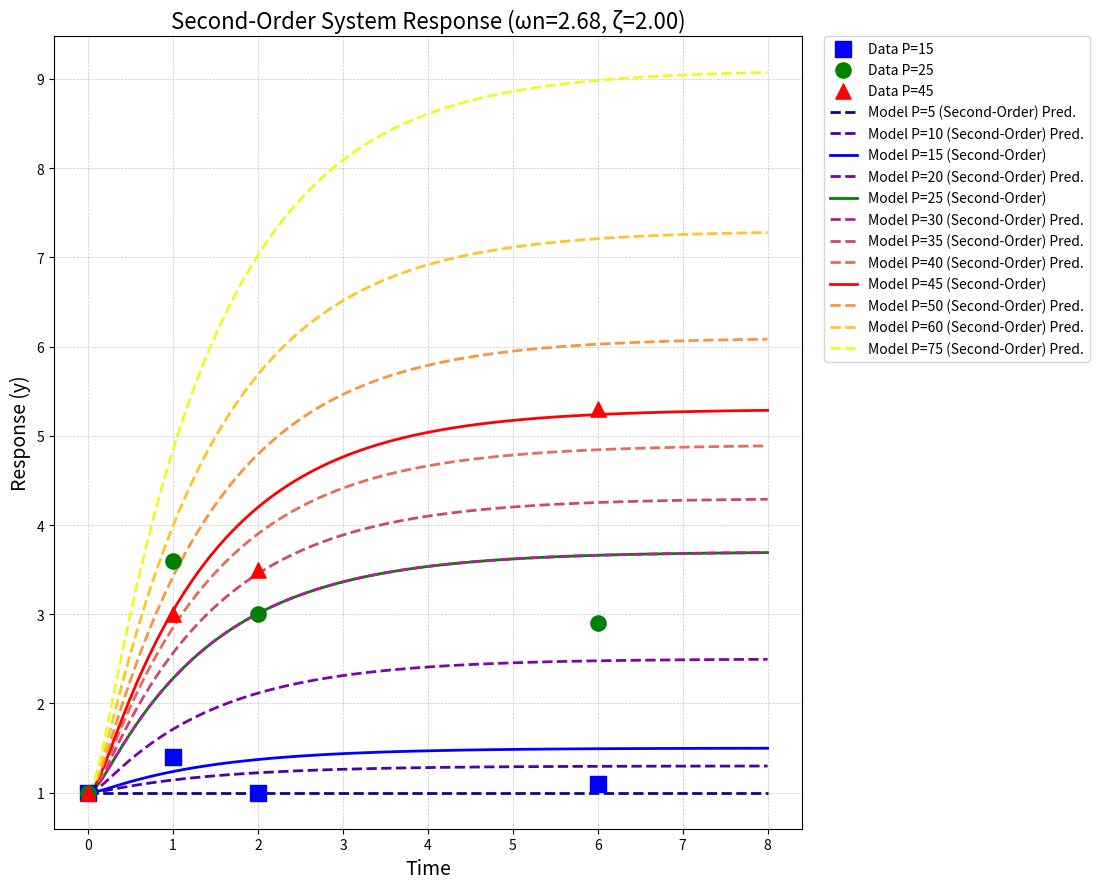
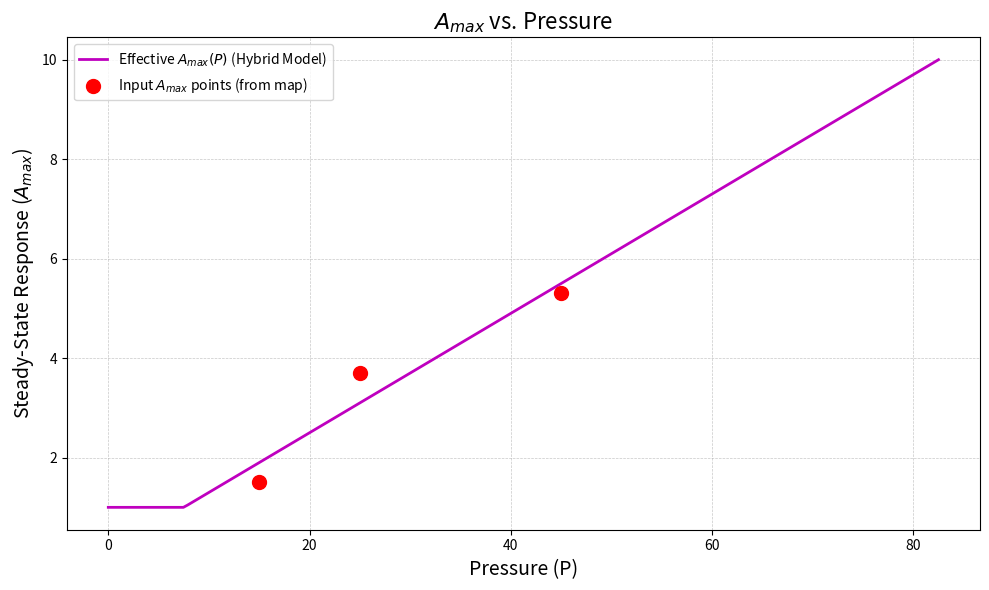
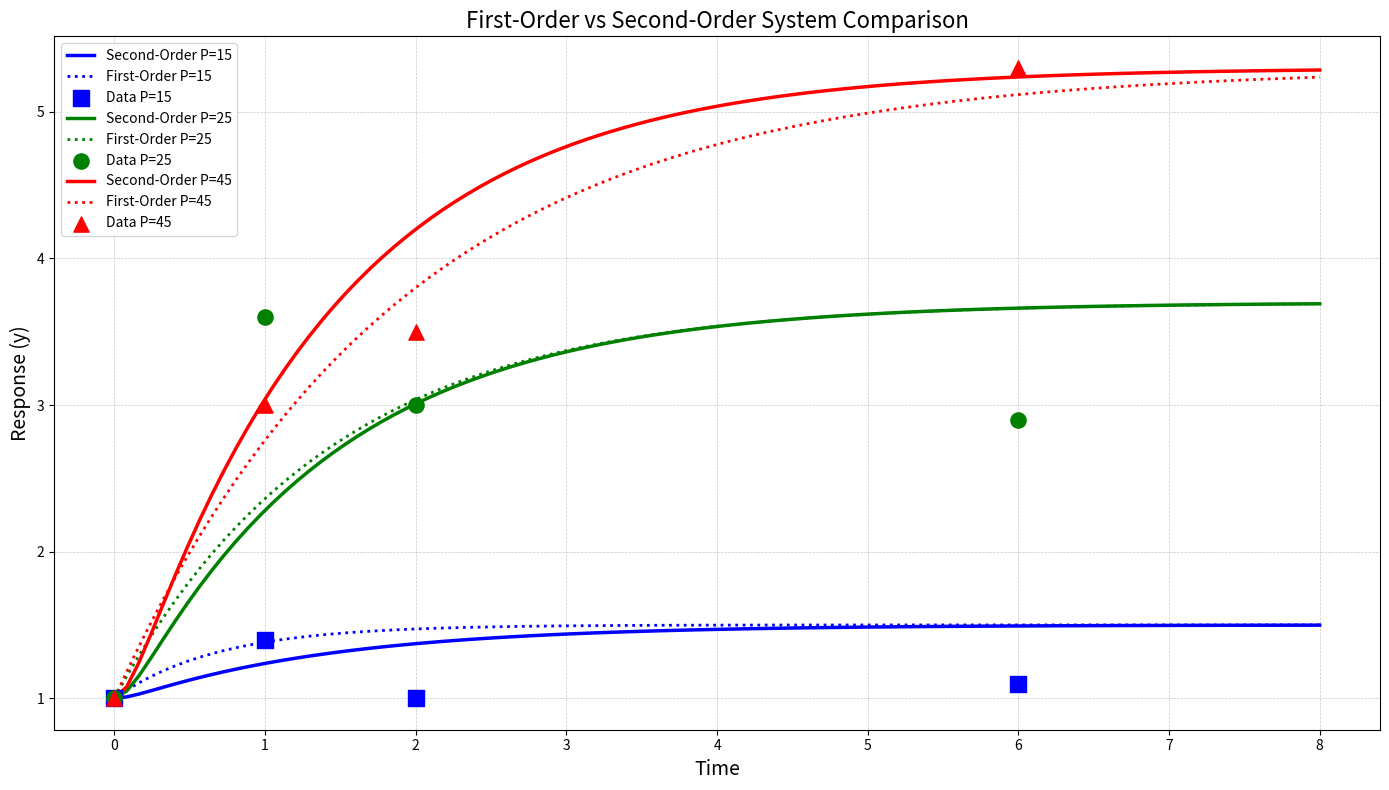
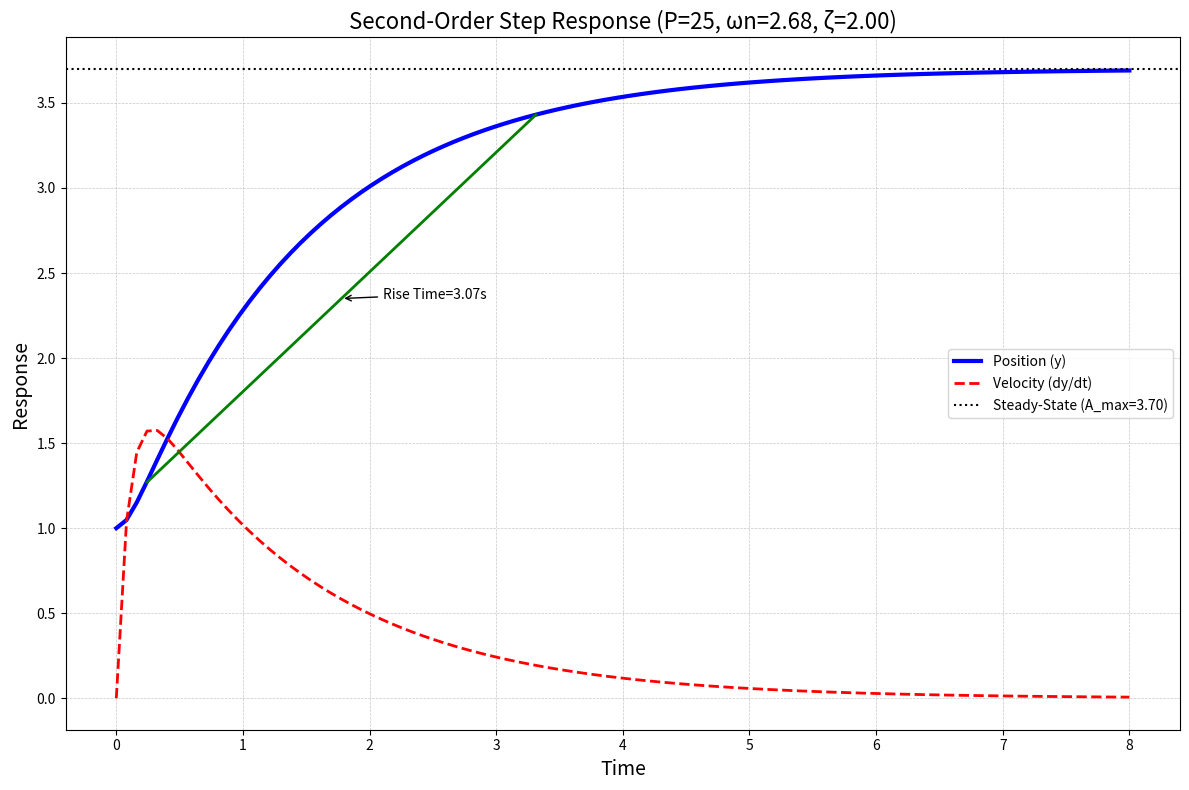

These figures' Python source, in order:
import numpy as np
import matplotlib.pyplot as plt
from scipy.integrate import odeint
from scipy.optimize import minimize

# Your provided data
P_values = np.array([15, 25, 45])
A_max_map = {15: 1.5, 25: 3.7, 45: 5.3}  # Target steady-state for given P
y0 = 1.0  # Initial condition for y

# Experimental data
exp_data = {
    15: {'t': np.array([0, 1, 2, 6]), 'y': np.array([1.0, 1.4, 1.0, 1.1])},
    25: {'t': np.array([0, 1, 2, 6]), 'y': np.array([1.0, 3.6, 3.0, 2.9])},
    45: {'t': np.array([0, 1, 2, 6]), 'y': np.array([1.0, 3.0, 3.5, 5.3])}
}
colors = {15: 'blue', 25: 'green', 45: 'red'}
markers = {15: 's', 25: 'o', 45: '^'}


# Define a hybrid model for A_max calculation (uses map if P is known, else linear)
def calculate_A_max_hybrid(P, slope, intercept, a_max_map_ref):
    """
    Calculates A_max based on pressure P.
    For P values in a_max_map_ref, it uses the corresponding mapped value.
    Otherwise, it uses linear interpolation/extrapolation.
    Ensures A_max is at least 1.
    """
    if P in a_max_map_ref:
        return a_max_map_ref[P]
    else:
        return max(1, slope * P + intercept)


# Calculate the linear model parameters for A_max based on the provided map
P_known = np.array(list(A_max_map.keys()))
A_max_known = np.array(list(A_max_map.values()))
slope_fit, intercept_fit = np.polyfit(P_known, A_max_known, 1)
print(f"Linear A_max model (fit to all known points): A_max = {slope_fit:.4f} * P + {intercept_fit:.4f}")


# Define the second-order system model
def second_order_model(y, t, P_val, omega_n, zeta, slope_param, intercept_param, a_max_calc_func, a_max_map_ref):
    """
    Second-order ODE model represented as two first-order ODEs:
    y[0] = position, y[1] = velocity

    d²y/dt² + 2*zeta*omega_n*dy/dt + omega_n²*y = omega_n²*A_max

    Converted to:
    dy[0]/dt = y[1]
    dy[1]/dt = omega_n²*A_max - omega_n²*y[0] - 2*zeta*omega_n*y[1]
    """
    # Get A_max based on pressure
    A_max = a_max_calc_func(P_val, slope_param, intercept_param, a_max_map_ref)

    # Extract position and velocity
    position, velocity = y

    # Calculate derivatives
    dposition_dt = velocity
    dvelocity_dt = omega_n ** 2 * A_max - omega_n ** 2 * position - 2 * zeta * omega_n * velocity

    return [dposition_dt, dvelocity_dt]


# Function to calculate the sum of squared errors
def objective_function(params, current_P_values, current_y0, current_exp_data, current_slope,
                       current_intercept, current_a_max_map_ref):
    omega_n, zeta = params
    total_error = 0

    for P_val_opt in current_P_values:
        t_exp = current_exp_data[P_val_opt]['t']
        y_exp = current_exp_data[P_val_opt]['y']

        # Initial conditions for second-order system: [position, velocity]
        initial_conditions = [current_y0, 0.0]  # Starting position y0, zero initial velocity

        # Solve ODE system
        solution = odeint(second_order_model, initial_conditions, t_exp,
                          args=(P_val_opt, omega_n, zeta, current_slope, current_intercept,
                                calculate_A_max_hybrid, current_a_max_map_ref))

        # Extract position values (first column of solution)
        y_model = solution[:, 0]

        # Calculate error
        error = np.sum((y_model - y_exp) ** 2)
        total_error += error

    return total_error


# Initial parameter guess and bounds
# omega_n (natural frequency), zeta (damping ratio)
initial_params = [1.0, 0.7]  # Common starting values
bounds = [(0.1, 10.0), (0.01, 2.0)]  # omega_n > 0, 0 < zeta < 2 (covers under, critical, and over-damping)

# Optimize the parameters
result = minimize(
    objective_function,
    initial_params,
    args=(P_values, y0, exp_data, slope_fit, intercept_fit, A_max_map),
    method='L-BFGS-B',
    bounds=bounds
)
omega_n_opt, zeta_opt = result.x

print("\nOptimized Parameters (Second-Order System):")
print(f"omega_n (natural frequency) = {omega_n_opt:.4f}")
print(f"zeta (damping ratio) = {zeta_opt:.4f}")
print(f"Final SSE = {result.fun:.4f}")

# Classify the system based on damping ratio
if zeta_opt < 1.0:
    system_type = "Underdamped (oscillatory response)"
    td = np.pi / (omega_n_opt * np.sqrt(1 - zeta_opt ** 2))  # Damped period
    print(f"Damped period = {td:.4f}")
elif zeta_opt == 1.0:
    system_type = "Critically damped"
elif zeta_opt > 1.0:
    system_type = "Overdamped"
print(f"System type: {system_type}")

# --- Plotting Section ---
t_plot = np.linspace(0, 8, 100)
original_P_values_plot = P_values
new_P_values_plot = [5, 10, 20, 30, 35, 40, 50, 60, 75]
all_P_values_for_plotting = np.unique(np.concatenate((original_P_values_plot, new_P_values_plot)))

all_plot_colors = {}
all_plot_markers = {}
all_plot_colors.update(colors)
all_plot_markers.update(markers)

new_cmap = plt.get_cmap('plasma')
num_new_P = len(new_P_values_plot)
cmap_colors = [new_cmap(i / (num_new_P - 1 if num_new_P > 1 else 1)) for i in range(num_new_P)]

for i, P_val_new in enumerate(new_P_values_plot):
    all_plot_colors[P_val_new] = cmap_colors[i]
    all_plot_markers[P_val_new] = 'x'

# Plot 1: Second-Order System Response Comparison
plt.figure(figsize=(14, 9))

# Plot experimental data
for P_val_exp in original_P_values_plot:
    if P_val_exp in exp_data:
        plt.scatter(
            exp_data[P_val_exp]['t'], exp_data[P_val_exp]['y'],
            color=all_plot_colors.get(P_val_exp, 'black'), marker=all_plot_markers.get(P_val_exp, '.'),
            s=120, zorder=10, label=f'Data P={P_val_exp}'
        )

# Plot second-order model solutions
for P_val_model in all_P_values_for_plotting:
    initial_state = [y0, 0.0]  # Position y0, zero initial velocity
    solution = odeint(second_order_model, initial_state, t_plot,
                      args=(P_val_model, omega_n_opt, zeta_opt, slope_fit, intercept_fit,
                            calculate_A_max_hybrid, A_max_map))

    y_position = solution[:, 0]  # Extract position (first column)

    linestyle = '--' if P_val_model in new_P_values_plot else '-'
    label = f'Model P={P_val_model} (Second-Order)'
    if P_val_model in new_P_values_plot: label += ' Pred.'

    plt.plot(t_plot, y_position, color=all_plot_colors.get(P_val_model, 'gray'),
             linestyle=linestyle, label=label, linewidth=2, zorder=5)

plt.xlabel('Time', fontsize=14)
plt.ylabel('Response (y)', fontsize=14)
plt.title(f'Second-Order System Response (ωn={omega_n_opt:.2f}, ζ={zeta_opt:.2f})', fontsize=16)
plt.grid(True, which='both', linestyle='--', linewidth=0.5, alpha=0.7)
plt.legend(bbox_to_anchor=(1.03, 1), loc='upper left', borderaxespad=0.)
plt.tight_layout(rect=[0, 0, 0.80, 1])
plt.show()

# Plot 2: Steady-state (A_max) vs Pressure
plt.figure(figsize=(10, 6))
P_range_plot_ax = np.linspace(min(0, min(all_P_values_for_plotting) * 0.8), max(all_P_values_for_plotting) * 1.1, 200)

A_max_hybrid_curve = [calculate_A_max_hybrid(P_val_calc, slope_fit, intercept_fit, A_max_map) for P_val_calc in
                      P_range_plot_ax]
plt.plot(P_range_plot_ax, A_max_hybrid_curve, 'm-', linewidth=2,
         label='Effective $A_{max}(P)$ (Hybrid Model)', zorder=5)

plt.scatter(P_known, A_max_known, color='red', s=100, zorder=10, label='Input $A_{max}$ points (from map)')

plt.xlabel('Pressure (P)', fontsize=14)
plt.ylabel('Steady-State Response ($A_{max}$)', fontsize=14)
plt.title('$A_{max}$ vs. Pressure', fontsize=16)
plt.grid(True, which='both', linestyle='--', linewidth=0.5, alpha=0.7)
plt.legend()
plt.tight_layout()
plt.show()

# Plot 3: First-Order vs Second-Order System Comparison
plt.figure(figsize=(14, 8))


# Function to represent the original first-order model for comparison
def first_order_model_for_comparison(y, t, P_val, tau_base, scaling_factor, slope_param, intercept_param,
                                     a_max_calc_func, a_max_map_ref):
    A_max = a_max_calc_func(P_val, slope_param, intercept_param, a_max_map_ref)
    if A_max <= 0:
        tau = tau_base
    else:
        tau = tau_base * (A_max / 1.0) ** scaling_factor
    dydt = (A_max - y) / tau
    return dydt


# Use the parameters from your first-order model for comparison
# These values are taken from your original code output
tau_base_orig = 0.5  # Example value - replace with your actual optimized value
scaling_factor_orig = 0.8  # Example value - replace with your actual optimized value

# Plot for a few key pressure values to compare first vs second order
key_pressures = [15, 25, 45]  # Original experimental pressures

for P_val in key_pressures:
    # Second-order model solution
    initial_state_2nd = [y0, 0.0]
    solution_2nd = odeint(second_order_model, initial_state_2nd, t_plot,
                          args=(P_val, omega_n_opt, zeta_opt, slope_fit, intercept_fit,
                                calculate_A_max_hybrid, A_max_map))
    y_position_2nd = solution_2nd[:, 0]

    # First-order model solution
    solution_1st = odeint(first_order_model_for_comparison, y0, t_plot,
                          args=(P_val, tau_base_orig, scaling_factor_orig, slope_fit, intercept_fit,
                                calculate_A_max_hybrid, A_max_map))

    # Plot both models
    plt.plot(t_plot, y_position_2nd,
             color=all_plot_colors.get(P_val, 'black'),
             linestyle='-',
             linewidth=2.5,
             label=f'Second-Order P={P_val}')

    plt.plot(t_plot, solution_1st,
             color=all_plot_colors.get(P_val, 'black'),
             linestyle=':',
             linewidth=2,
             label=f'First-Order P={P_val}')

    # Plot experimental data if available
    if P_val in exp_data:
        plt.scatter(
            exp_data[P_val]['t'], exp_data[P_val]['y'],
            color=all_plot_colors.get(P_val, 'black'),
            marker=all_plot_markers.get(P_val, '.'),
            s=120, zorder=10,
            label=f'Data P={P_val}'
        )

plt.xlabel('Time', fontsize=14)
plt.ylabel('Response (y)', fontsize=14)
plt.title('First-Order vs Second-Order System Comparison', fontsize=16)
plt.grid(True, which='both', linestyle='--', linewidth=0.5, alpha=0.7)
plt.legend()
plt.tight_layout()
plt.show()

# Plot 4: Step Response Characteristics
plt.figure(figsize=(12, 8))

# Generate step response for P=25 (middle value)
P_step = 25
initial_state = [y0, 0.0]
solution_step = odeint(second_order_model, initial_state, t_plot,
                       args=(P_step, omega_n_opt, zeta_opt, slope_fit, intercept_fit,
                             calculate_A_max_hybrid, A_max_map))
y_position_step = solution_step[:, 0]
y_velocity_step = solution_step[:, 1]

# Calculate A_max for this pressure
A_max_step = calculate_A_max_hybrid(P_step, slope_fit, intercept_fit, A_max_map)

plt.plot(t_plot, y_position_step, 'b-', linewidth=3, label='Position (y)')
plt.plot(t_plot, y_velocity_step, 'r--', linewidth=2, label='Velocity (dy/dt)')
plt.axhline(y=A_max_step, color='k', linestyle=':', label=f'Steady-State (A_max={A_max_step:.2f})')

# Mark key response characteristics (if underdamped)
if zeta_opt < 1.0:
    # Find first peak (if it exists)
    peak_indices = []
    for i in range(1, len(t_plot) - 1):
        if y_velocity_step[i - 1] > 0 and y_velocity_step[i + 1] < 0:
            peak_indices.append(i)

    if peak_indices:
        first_peak_idx = peak_indices[0]
        first_peak_time = t_plot[first_peak_idx]
        first_peak_value = y_position_step[first_peak_idx]

        # Mark peak time and overshoot
        overshoot_percent = (first_peak_value - A_max_step) / (A_max_step - y0) * 100
        plt.scatter(first_peak_time, first_peak_value, color='g', s=100, zorder=10)
        plt.annotate(f'Peak Time={first_peak_time:.2f}s\nOvershoot={overshoot_percent:.1f}%',
                     (first_peak_time, first_peak_value), xytext=(10, -30),
                     textcoords='offset points', arrowprops=dict(arrowstyle='->'))

# Calculate rise time (10% to 90% of final value)
rise_start = y0 + 0.1 * (A_max_step - y0)
rise_end = y0 + 0.9 * (A_max_step - y0)

# Find times when response crosses these values
rise_start_idx = np.where(y_position_step >= rise_start)[0][0]
rise_end_idx = np.where(y_position_step >= rise_end)[0][0]

rise_start_time = t_plot[rise_start_idx]
rise_end_time = t_plot[rise_end_idx]
rise_time = rise_end_time - rise_start_time

# Mark rise time
plt.plot([rise_start_time, rise_end_time], [rise_start, rise_end], 'g-', linewidth=2)
plt.annotate(f'Rise Time={rise_time:.2f}s',
             ((rise_start_time + rise_end_time) / 2, (rise_start + rise_end) / 2),
             xytext=(30, 0), textcoords='offset points', arrowprops=dict(arrowstyle='->'))

plt.xlabel('Time', fontsize=14)
plt.ylabel('Response', fontsize=14)
plt.title(f'Second-Order Step Response (P={P_step}, ωn={omega_n_opt:.2f}, ζ={zeta_opt:.2f})', fontsize=16)
plt.grid(True, which='both', linestyle='--', linewidth=0.5, alpha=0.7)
plt.legend()
plt.tight_layout()
plt.show()

# Print predicted steady-state values and response characteristics
print("\nPredicted values and step response characteristics (Second-Order Model):")
print("-" * 115)
print(
    f"{'Pressure':^10} | {'A_max (Hybrid)':^15} | {'ωn':^10} | {'ζ':^10} | {'Rise Time (10-90%)':^20} | {'Settling Time (95%)':^20} | {'Overshoot (%)':^15}")
print("-" * 115)

for P_val_table in sorted(list(all_P_values_for_plotting)):
    A_max_val_table = calculate_A_max_hybrid(P_val_table, slope_fit, intercept_fit, A_max_map)

    # Calculate step response
    initial_state_table = [y0, 0.0]
    t_table = np.linspace(0, 20, 500)  # Longer time for settling time calculation
    solution_table = odeint(second_order_model, initial_state_table, t_table,
                            args=(P_val_table, omega_n_opt, zeta_opt, slope_fit, intercept_fit,
                                  calculate_A_max_hybrid, A_max_map))
    y_position_table = solution_table[:, 0]

    # Calculate rise time (10% to 90%)
    rise_start_table = y0 + 0.1 * (A_max_val_table - y0)
    rise_end_table = y0 + 0.9 * (A_max_val_table - y0)

    try:
        rise_start_idx_table = np.where(y_position_table >= rise_start_table)[0][0]
        rise_end_idx_table = np.where(y_position_table >= rise_end_table)[0][0]
        rise_time_table = t_table[rise_end_idx_table] - t_table[rise_start_idx_table]
    except IndexError:
        rise_time_table = np.nan

    # Calculate settling time (95% of final value)
    settling_band = 0.05 * (A_max_val_table - y0)
    settling_min = A_max_val_table - settling_band
    settling_max = A_max_val_table + settling_band

    # Find when the response permanently enters the settling band
    settling_time = np.nan
    for i in range(len(t_table) - 1, 0, -1):
        if not (settling_min <= y_position_table[i] <= settling_max):
            settling_time = t_table[i + 1] if i + 1 < len(t_table) else np.nan
            break

    # Calculate overshoot
    overshoot = 0.0
    if zeta_opt < 1.0:  # Underdamped systems can have overshoot
        max_response = np.max(y_position_table)
        if max_response > A_max_val_table:
            overshoot = (max_response - A_max_val_table) / (A_max_val_table - y0) * 100

    print(f"{P_val_table:^10.1f} | {A_max_val_table:^15.3f} | {omega_n_opt:^10.3f} | {zeta_opt:^10.3f} | "
          f"{rise_time_table:^20.3f} | {settling_time:^20.3f} | {overshoot:^15.2f}")

print("-" * 115)